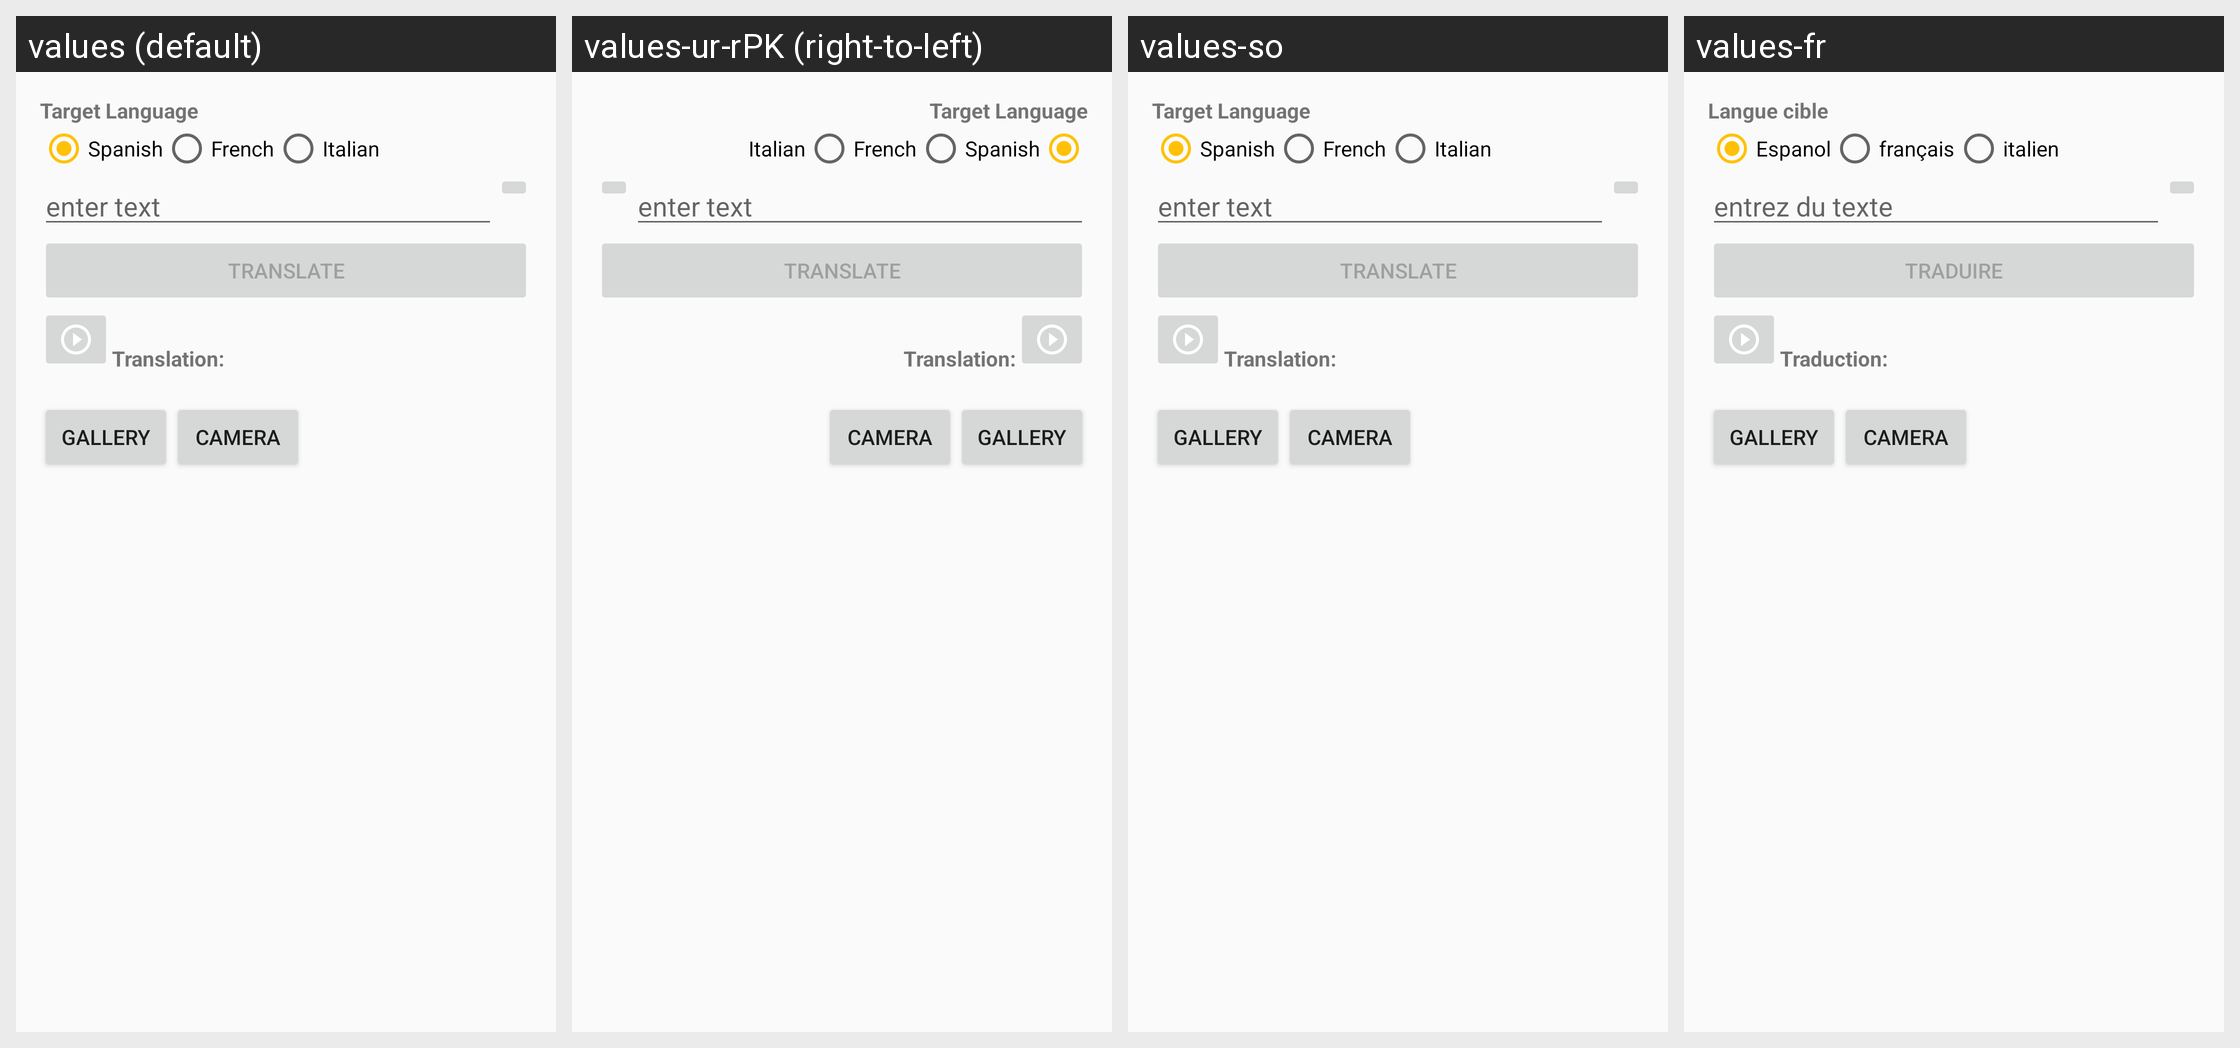

Locale-by-locale string values for the Android screen shown in this grid:
Android screen res/layout/fragment_bot.xml rendered under 4 locales, left to right: values (default), values-ur-rPK (right-to-left), values-so, values-fr. Device: Nexus 5 (rendered at 1080×1920; each locale shown at half size, 540×960, under a caption strip naming it); theme AppTheme.
Strings drawn on this screen, with the default value and each locale's value (text and hints the layout hard-codes, and strings that could not be matched under every locale, appear in the picture but are not listed):

target_language
  values: Target Language
  values-ur-rPK: Target Language
  values-so: Target Language
  values-fr: Langue cible

spanish
  values: Spanish
  values-ur-rPK: Spanish
  values-so: Spanish
  values-fr: Espanol

french
  values: French
  values-ur-rPK: French
  values-so: French
  values-fr: français

italian
  values: Italian
  values-ur-rPK: Italian
  values-so: Italian
  values-fr: italien

input_hint
  values: enter text
  values-ur-rPK: enter text
  values-so: enter text
  values-fr: entrez du texte

translate
  values: translate
  values-ur-rPK: translate
  values-so: translate
  values-fr: Traduire

translation_label
  values: Translation:
  values-ur-rPK: Translation:
  values-so: Translation:
  values-fr: Traduction:
